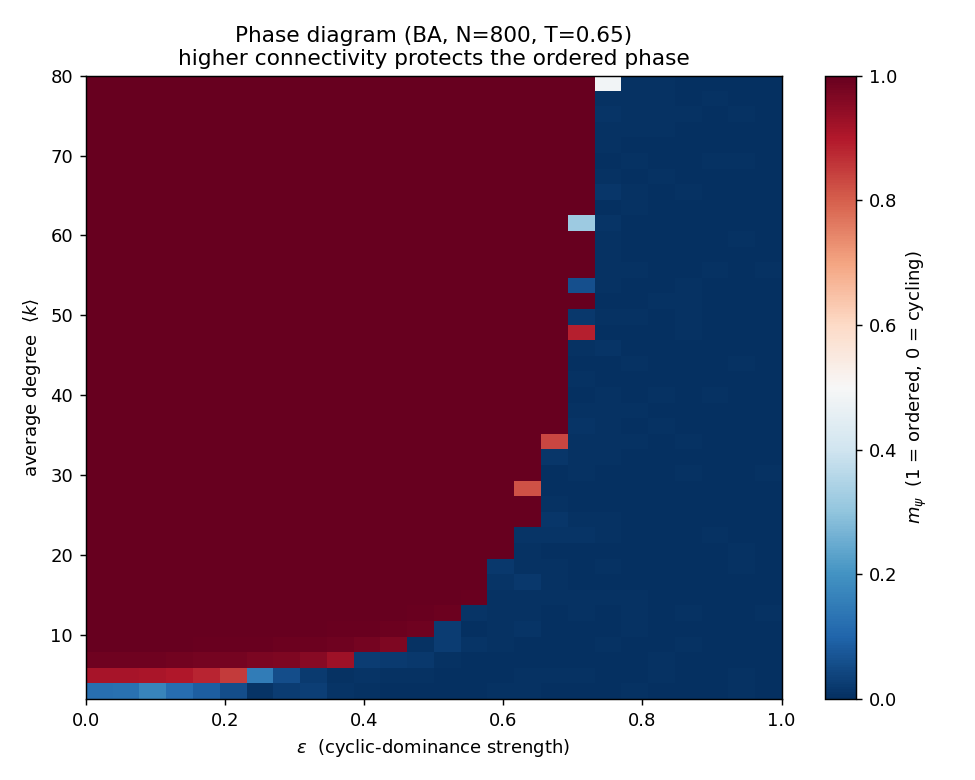

The data file committed next to this chart (first rows):
degree, epsilon, m_psi
2.000000000000000000e+00, 0.000000000000000000e+00, 1.228940000000000032e-01
2.000000000000000000e+00, 4.000000000000000083e-02, 1.261120000000000019e-01
2.000000000000000000e+00, 8.000000000000000167e-02, 1.689879999999999993e-01
2.000000000000000000e+00, 1.199999999999999956e-01, 1.203729999999999939e-01
2.000000000000000000e+00, 1.600000000000000033e-01, 8.798809999999999965e-02
2.000000000000000000e+00, 2.000000000000000111e-01, 5.530700000000000199e-02
2.000000000000000000e+00, 2.399999999999999911e-01, 1.048830000000000075e-02
2.000000000000000000e+00, 2.800000000000000266e-01, 2.484079999999999969e-02
2.000000000000000000e+00, 3.200000000000000067e-01, 2.817659999999999956e-02
2.000000000000000000e+00, 3.599999999999999867e-01, 8.765439999999999343e-03
2.000000000000000000e+00, 4.000000000000000222e-01, 6.778560000000000314e-03
2.000000000000000000e+00, 4.400000000000000022e-01, 1.787339999999999892e-03
2.000000000000000000e+00, 4.799999999999999822e-01, 1.948349999999999952e-03
2.000000000000000000e+00, 5.200000000000000178e-01, 3.127650000000000048e-03
2.000000000000000000e+00, 5.600000000000000533e-01, 2.037740000000000124e-03
2.000000000000000000e+00, 5.999999999999999778e-01, 7.126959999999999892e-03
2.000000000000000000e+00, 6.400000000000000133e-01, 5.567889999999999819e-03
2.000000000000000000e+00, 6.800000000000000488e-01, 3.168439999999999798e-03
2.000000000000000000e+00, 7.199999999999999734e-01, 3.264350000000000064e-03
2.000000000000000000e+00, 7.600000000000000089e-01, 2.069839999999999874e-03
2.000000000000000000e+00, 8.000000000000000444e-01, 5.380379999999999711e-03
2.000000000000000000e+00, 8.399999999999999689e-01, 2.546619999999999873e-03
2.000000000000000000e+00, 8.800000000000000044e-01, 6.208849999999999482e-04
2.000000000000000000e+00, 9.200000000000000400e-01, 2.163679999999999857e-03
2.000000000000000000e+00, 9.599999999999999645e-01, 4.474589999999999644e-03
2.000000000000000000e+00, 1.000000000000000000e+00, 3.165630000000000006e-03
4.000000000000000000e+00, 0.000000000000000000e+00, 9.139779999999999571e-01
4.000000000000000000e+00, 4.000000000000000083e-02, 9.115079999999999849e-01
4.000000000000000000e+00, 8.000000000000000167e-02, 9.073090000000000321e-01
4.000000000000000000e+00, 1.199999999999999956e-01, 8.990740000000000398e-01
4.000000000000000000e+00, 1.600000000000000033e-01, 8.827679999999999971e-01
4.000000000000000000e+00, 2.000000000000000111e-01, 8.496899999999999453e-01
4.000000000000000000e+00, 2.399999999999999911e-01, 1.508730000000000071e-01
4.000000000000000000e+00, 2.800000000000000266e-01, 5.609680000000000222e-02
4.000000000000000000e+00, 3.200000000000000067e-01, 2.131639999999999924e-02
4.000000000000000000e+00, 3.599999999999999867e-01, 4.689879999999999570e-03
4.000000000000000000e+00, 4.000000000000000222e-01, 1.030469999999999997e-02
4.000000000000000000e+00, 4.400000000000000022e-01, 5.263669999999999807e-03
4.000000000000000000e+00, 4.799999999999999822e-01, 5.028679999999999782e-03
4.000000000000000000e+00, 5.200000000000000178e-01, 8.364050000000000261e-04
4.000000000000000000e+00, 5.600000000000000533e-01, 3.022780000000000085e-03
4.000000000000000000e+00, 5.999999999999999778e-01, 2.225099999999999821e-03
4.000000000000000000e+00, 6.400000000000000133e-01, 4.925009999999999631e-03
4.000000000000000000e+00, 6.800000000000000488e-01, 5.511969999999999717e-03
4.000000000000000000e+00, 7.199999999999999734e-01, 6.017289999999999792e-03
4.000000000000000000e+00, 7.600000000000000089e-01, 2.913300000000000178e-03
4.000000000000000000e+00, 8.000000000000000444e-01, 2.192219999999999933e-03
4.000000000000000000e+00, 8.399999999999999689e-01, 3.964109999999999856e-03
4.000000000000000000e+00, 8.800000000000000044e-01, 2.510989999999999837e-03
4.000000000000000000e+00, 9.200000000000000400e-01, 1.451800000000000052e-03
4.000000000000000000e+00, 9.599999999999999645e-01, 4.388190000000000146e-03
4.000000000000000000e+00, 1.000000000000000000e+00, 2.480809999999999960e-03
6.000000000000000000e+00, 0.000000000000000000e+00, 9.858240000000000336e-01
6.000000000000000000e+00, 4.000000000000000083e-02, 9.856719999999999926e-01
6.000000000000000000e+00, 8.000000000000000167e-02, 9.848820000000000352e-01
6.000000000000000000e+00, 1.199999999999999956e-01, 9.830050000000000177e-01
6.000000000000000000e+00, 1.600000000000000033e-01, 9.802549999999999875e-01
6.000000000000000000e+00, 2.000000000000000111e-01, 9.774089999999999723e-01
6.000000000000000000e+00, 2.399999999999999911e-01, 9.725059999999999816e-01
6.000000000000000000e+00, 2.800000000000000266e-01, 9.652020000000000044e-01
... 980 more rows
